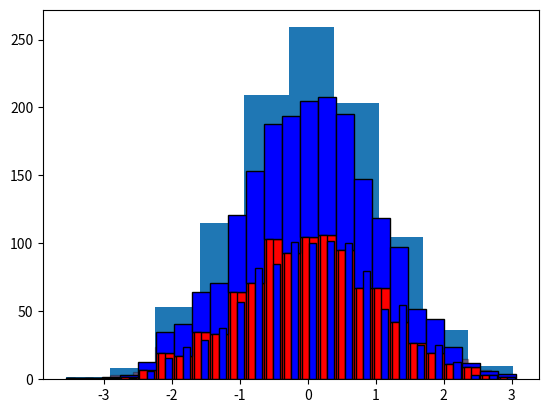

Source code (Python):
# Histograms = divides data into bins and cont the number of observations in each bin

import numpy as np
import matplotlib.pyplot as plt

data = np.random.randn(1000)
data2 = np.random.randn(1000)
# Basic
plt.hist(data)
plt.show()

# Customized

plt.hist(data, bins=20, color="red", edgecolor="black", alpha=0.3)
plt.show()

# hist + kde (normalizes the data) nothing in this case since the data is already under normal distribution.

plt.hist(data, bins=20, color="yellow", edgecolor="green", alpha=0.8, density=True)
plt.show()

# Multiple / Stacked histograms

plt.hist([data, data2], bins=25, stacked=True, color=["red", "blue"], edgecolor="black")
plt.show()

# comparing directly

plt.hist(
    [data, data2], bins=25, stacked=False, color=["red", "blue"], edgecolor="black"
)
plt.show()
